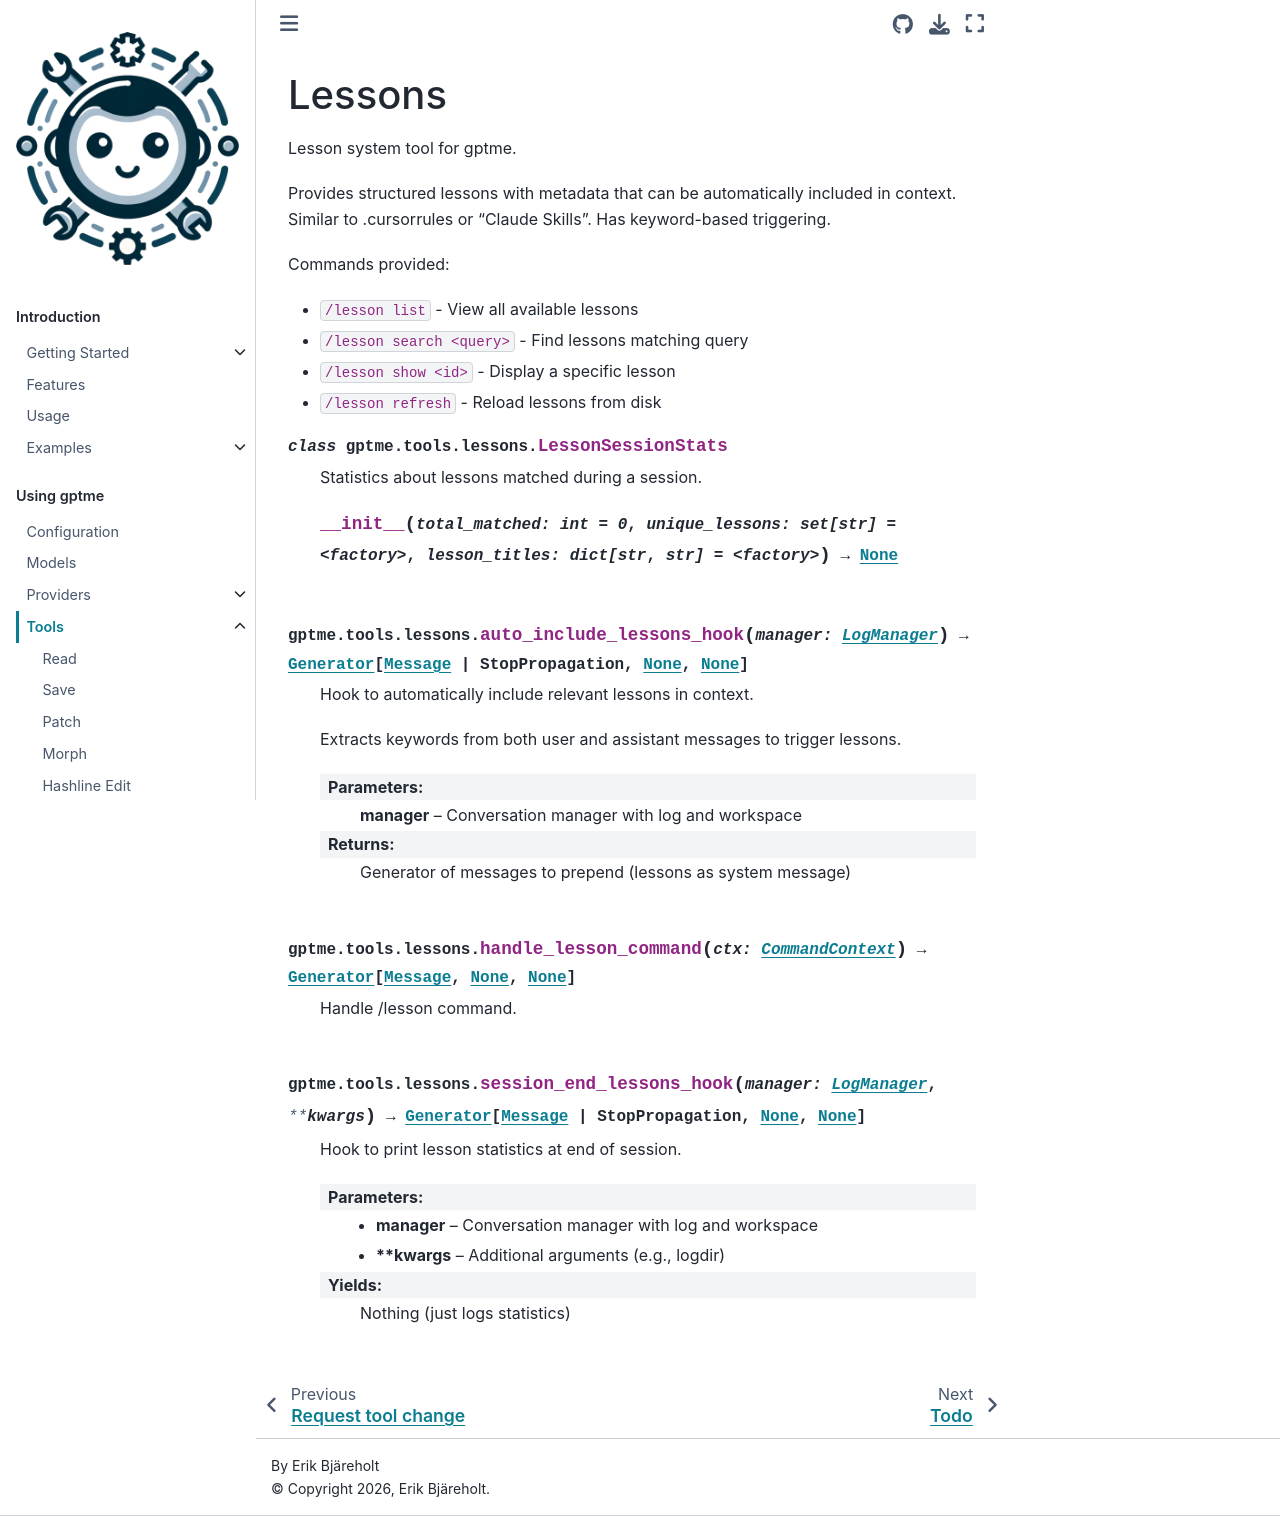

repository: tianhm/gptme · page: docs/tools/lessons.html · generator: sphinx

:audience: power-user

Lessons
=======

.. automodule:: gptme.tools.lessons
    :members:
    :noindex:
